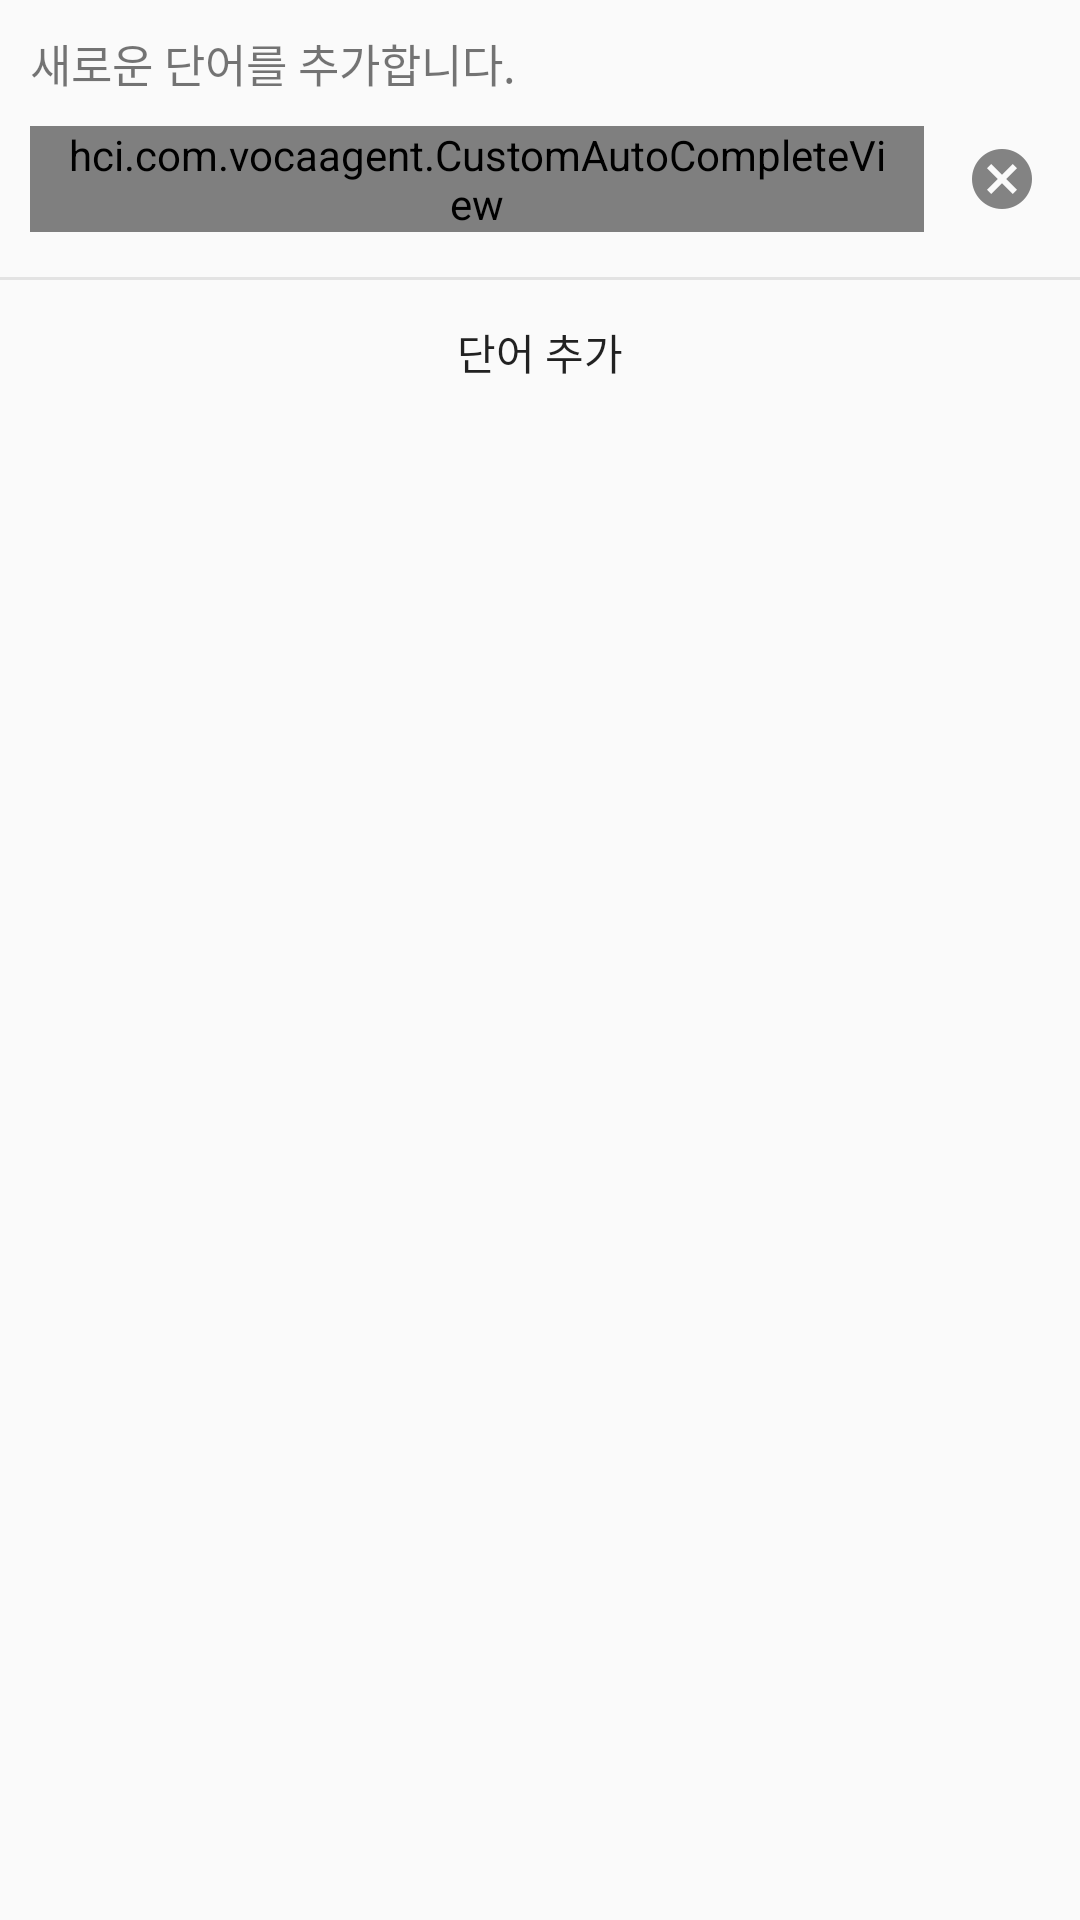

Here is an Android app screen rendered from its layout file. Give the layout XML and the strings, colors and styles it references.
<!-- AndroidManifest.xml: application theme AppTheme -->
<!-- res/layout/fragment_add_word.xml -->
<?xml version="1.0" encoding="utf-8"?>
<LinearLayout xmlns:android="http://schemas.android.com/apk/res/android"
    android:layout_width="match_parent"
    android:layout_height="wrap_content"
    android:orientation="vertical"
    android:id="@+id/add_word_fragment">


    <TextView
        android:layout_width="match_parent"
        android:layout_height="wrap_content"
        android:layout_margin="10dp"
        android:text="새로운 단어를 추가합니다."
        android:textSize="15dp" />
    <LinearLayout
        android:layout_width="match_parent"
        android:layout_height="wrap_content"
        android:orientation="horizontal"
        android:layout_marginBottom="15dp">

        <hci.com.vocaagent.CustomAutoCompleteView
            android:id="@+id/edit_text_add_word"
            android:layout_width="0dp"
            android:layout_weight="1"
            android:layout_height="wrap_content"
            android:layout_marginLeft="10dp"
            android:completionThreshold="1"
            android:hint="단어를 입력하세요"
            android:paddingLeft="10dp"
            android:paddingRight="10dp"
            />

        <ImageButton
            android:layout_width="wrap_content"
            android:layout_height="wrap_content"
            android:id="@+id/dialog_add_word_button_clear"
            android:src="@drawable/ic_action_cancel"
            android:background="@color/invisible"
            android:layout_gravity="center_vertical"
            android:layout_marginRight="10dp"
            android:layout_marginLeft="10dp"/>
    </LinearLayout>


    <LinearLayout
        android:layout_width="match_parent"
        android:layout_height="wrap_content"
        android:orientation="vertical">

        <LinearLayout
            android:layout_width="match_parent"
            android:layout_height="1dp"
            android:background="@color/colorBackground"/>

        <Button
            android:id="@+id/dialog_add_word_button_insert"
            android:layout_width="match_parent"
            android:layout_height="wrap_content"
            android:layout_weight="0.5"
            android:background="@drawable/fragment_dialog_btn"
            android:text="단어 추가" />
    </LinearLayout>
</LinearLayout>
<!-- resources referenced by this layout -->
<resources>
  <color name="colorBackground">#FFE3E3E3</color>
  <color name="invisible">#00FFFFFF</color>
  <!-- drawable fragment_dialog_btn (drawable) -->
  <?xml version="1.0" encoding="utf-8"?>
  <selector xmlns:android="http://schemas.android.com/apk/res/android">
      <item android:state_focused="false" android:state_pressed="false">
          <shape>
              <solid android:color="@color/invisible" />
          </shape>
      </item>
      <item android:state_focused="false" android:state_pressed="true">
          <shape>
              <solid android:color="@color/colorBackground" />
          </shape>
      </item>
  </selector>
  <!-- drawable ic_action_cancel: png bitmap (drawable-hdpi, 528 bytes) -->
  <style name="AppTheme" parent="Theme.AppCompat.Light.NoActionBar">
          
          <item name="colorPrimary">@color/colorPrimary</item>
          <item name="colorPrimaryDark">@color/colorPrimaryDark</item>
          <item name="colorAccent">@color/colorAccent</item>
      </style>
  <color name="colorPrimary">#FF009688</color>
  <color name="colorPrimaryDark">#FF00796B</color>
  <color name="colorAccent">#FFD81B60</color>
</resources>
